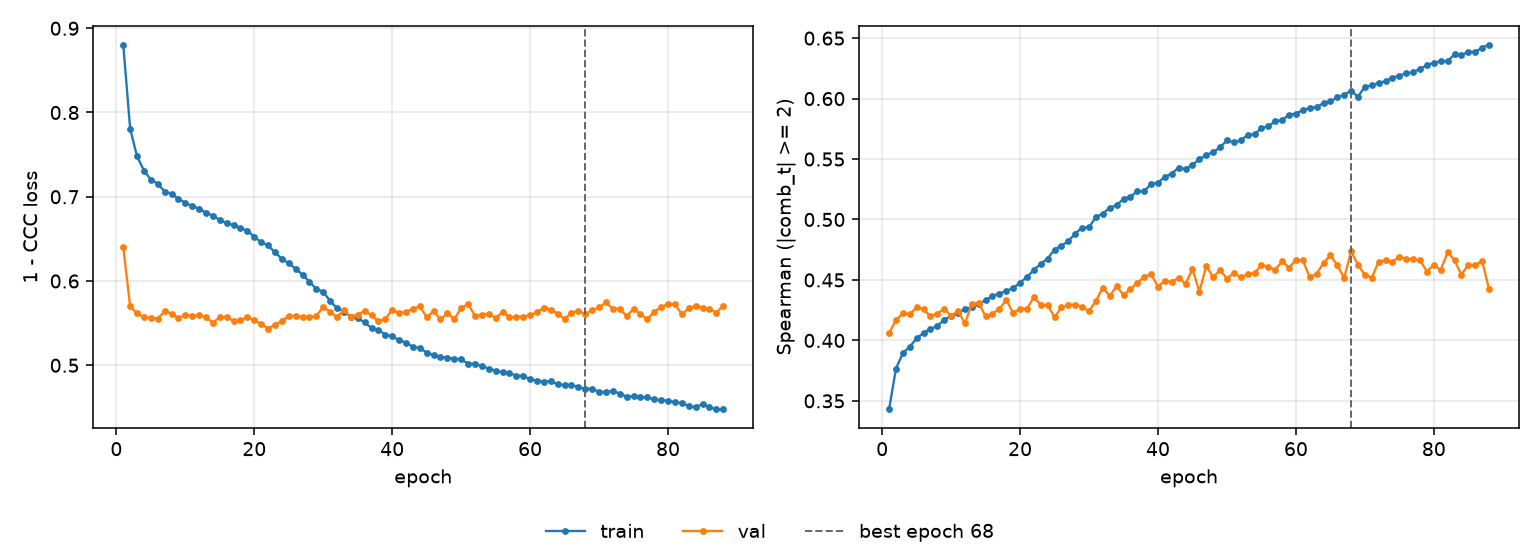

Data behind this chart, as committed beside it:
epoch, tr_loss, vl_loss, tr_sp, vl_sp, is_best
1, 0.8805, 0.6403, 0.3429, 0.406, False
2, 0.7808, 0.5699, 0.3767, 0.4169, False
3, 0.7479, 0.5615, 0.3894, 0.4223, False
4, 0.7311, 0.5569, 0.3949, 0.4217, False
5, 0.7204, 0.5563, 0.4016, 0.4273, False
6, 0.7156, 0.5552, 0.4062, 0.4257, False
7, 0.7062, 0.564, 0.4094, 0.4199, False
8, 0.7036, 0.5613, 0.412, 0.4222, False
9, 0.6975, 0.5561, 0.4172, 0.4262, False
10, 0.6929, 0.5596, 0.4201, 0.4205, False
11, 0.6888, 0.559, 0.4225, 0.4244, False
12, 0.686, 0.5592, 0.426, 0.4141, False
13, 0.681, 0.5569, 0.4272, 0.4302, False
14, 0.6777, 0.5504, 0.4299, 0.4309, False
15, 0.6724, 0.5572, 0.4332, 0.4199, False
16, 0.6685, 0.5571, 0.4367, 0.4221, False
17, 0.6667, 0.5527, 0.4387, 0.426, False
18, 0.6628, 0.5536, 0.4409, 0.4333, False
19, 0.6599, 0.557, 0.4433, 0.4228, False
20, 0.6524, 0.5534, 0.4478, 0.4262, False
21, 0.6459, 0.5493, 0.4524, 0.4263, False
22, 0.6422, 0.5435, 0.4583, 0.4355, False
23, 0.634, 0.548, 0.4633, 0.4295, False
24, 0.6264, 0.5526, 0.4677, 0.4291, False
25, 0.6211, 0.5582, 0.4752, 0.4192, False
26, 0.6145, 0.5589, 0.4784, 0.4272, False
27, 0.6075, 0.5572, 0.4821, 0.4292, False
28, 0.5991, 0.5567, 0.4884, 0.4294, False
29, 0.5905, 0.5585, 0.4933, 0.428, False
30, 0.5872, 0.5692, 0.4935, 0.4241, False
31, 0.5762, 0.5633, 0.5021, 0.4328, False
32, 0.5678, 0.5575, 0.5048, 0.4435, False
33, 0.5637, 0.5652, 0.5098, 0.4367, False
34, 0.5577, 0.5571, 0.5117, 0.4449, False
35, 0.5558, 0.5602, 0.5172, 0.4376, False
36, 0.5509, 0.5643, 0.5188, 0.4425, False
37, 0.544, 0.5596, 0.5233, 0.4475, False
38, 0.5418, 0.5519, 0.5235, 0.4527, False
39, 0.5364, 0.555, 0.5294, 0.4548, False
40, 0.5345, 0.5655, 0.5305, 0.4445, False
41, 0.5295, 0.5621, 0.5352, 0.4495, False
42, 0.527, 0.5633, 0.538, 0.4482, False
43, 0.522, 0.5672, 0.543, 0.452, False
44, 0.5205, 0.5698, 0.5418, 0.4468, False
45, 0.515, 0.5568, 0.5452, 0.4591, False
46, 0.512, 0.5644, 0.5499, 0.4403, False
47, 0.5099, 0.5543, 0.5534, 0.4615, False
48, 0.509, 0.5618, 0.5557, 0.4523, False
49, 0.5079, 0.5549, 0.5597, 0.4581, False
50, 0.5069, 0.5677, 0.5654, 0.4512, False
51, 0.502, 0.5729, 0.5637, 0.4556, False
52, 0.5017, 0.5585, 0.5655, 0.4522, False
53, 0.499, 0.5601, 0.5699, 0.4548, False
54, 0.496, 0.5611, 0.5705, 0.4557, False
55, 0.4936, 0.556, 0.5756, 0.4622, False
56, 0.4917, 0.5633, 0.577, 0.4608, False
57, 0.4906, 0.5568, 0.5812, 0.4585, False
58, 0.4876, 0.5576, 0.582, 0.4653, False
59, 0.4874, 0.5578, 0.5867, 0.4602, False
60, 0.4834, 0.5596, 0.5877, 0.4665, False
... 28 more rows
